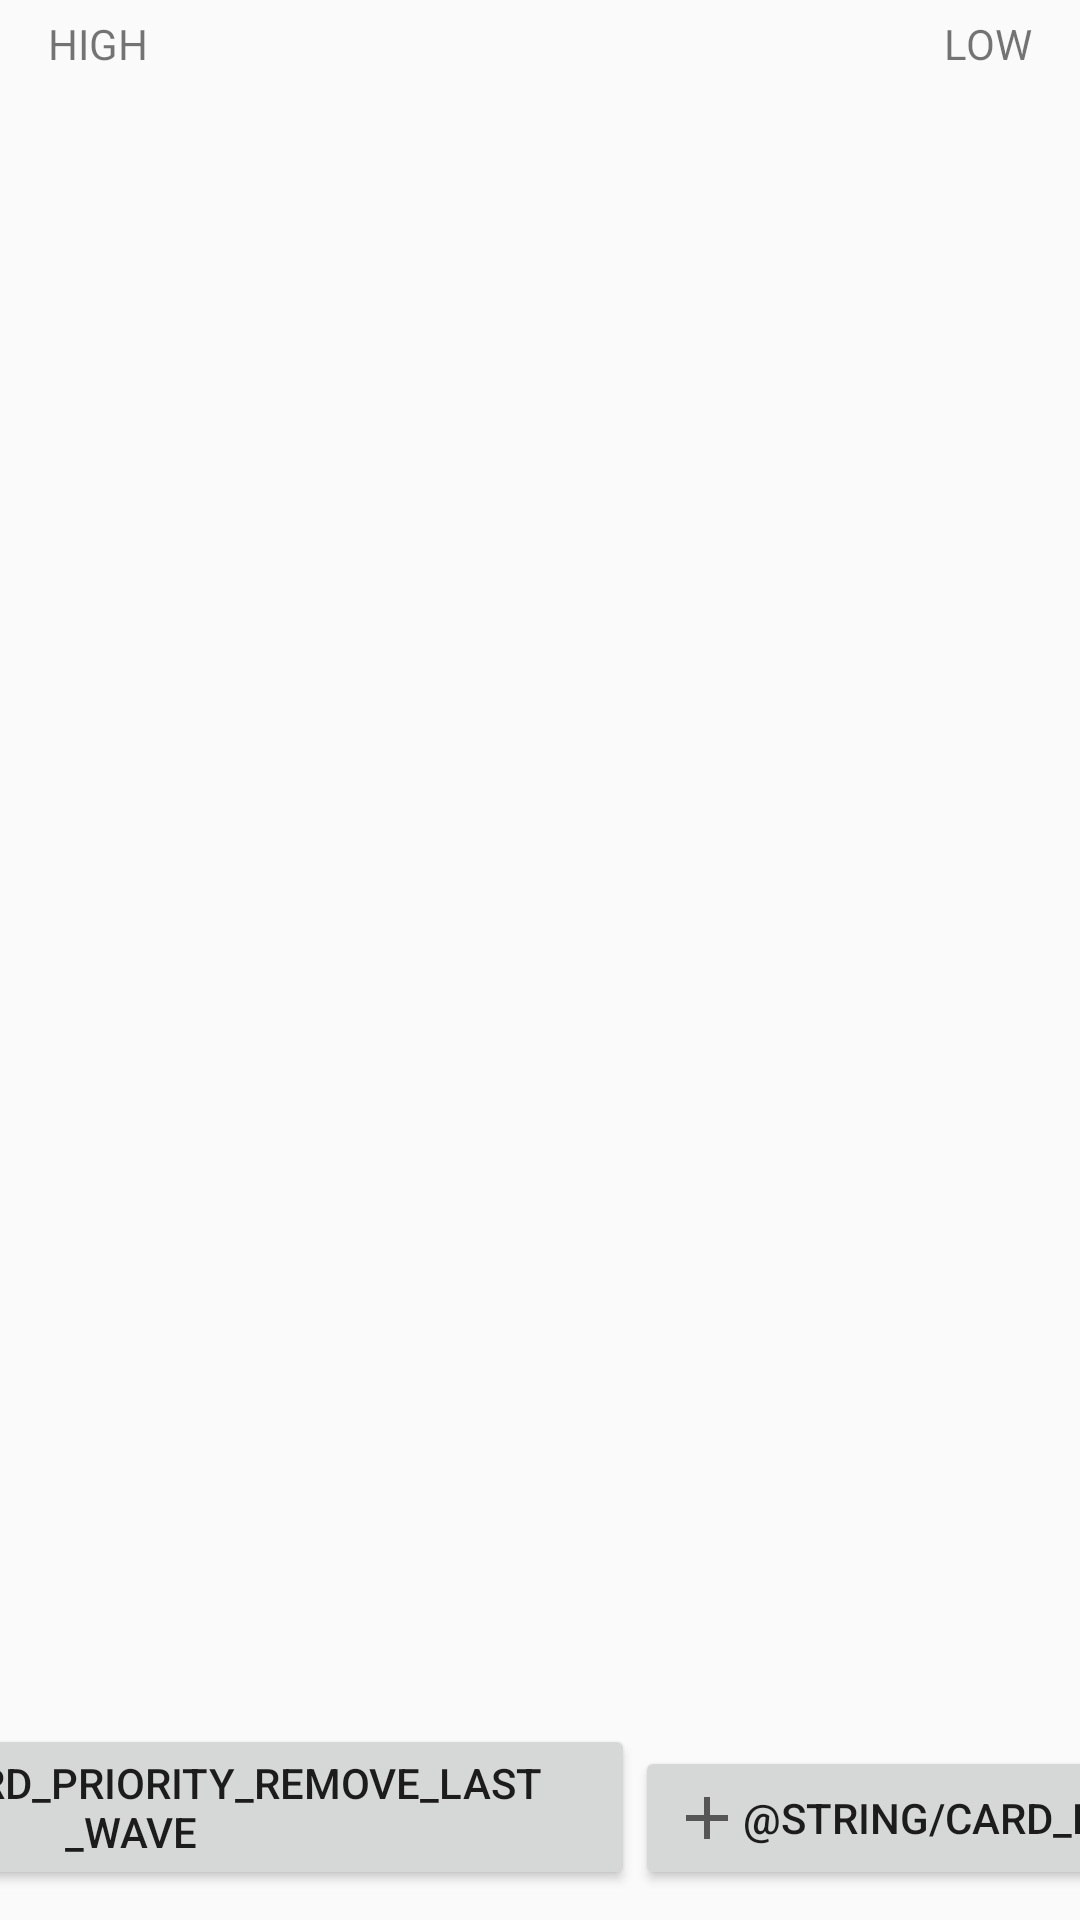

The Android layout XML behind this screen, and the referenced resources:
<!-- AndroidManifest.xml: application theme AppTheme -->
<!-- res/layout/card_priority.xml -->
<?xml version="1.0" encoding="utf-8"?>
<androidx.constraintlayout.widget.ConstraintLayout xmlns:android="http://schemas.android.com/apk/res/android"
    xmlns:app="http://schemas.android.com/apk/res-auto"
    android:layout_width="match_parent"
    android:layout_height="match_parent">

    <TextView
        android:id="@+id/card_priority_high"
        android:layout_width="wrap_content"
        android:layout_height="wrap_content"
        android:layout_marginHorizontal="16dp"
        android:layout_marginTop="5dp"
        android:text="@string/card_priority_high"
        app:layout_constraintStart_toStartOf="parent"
        app:layout_constraintTop_toTopOf="parent" />

    <TextView
        android:id="@+id/card_priority_low"
        android:layout_width="wrap_content"
        android:layout_height="wrap_content"
        android:layout_marginHorizontal="16dp"
        android:text="@string/card_priority_low"
        app:layout_constraintEnd_toEndOf="parent"
        app:layout_constraintTop_toTopOf="@id/card_priority_high" />

    <androidx.recyclerview.widget.RecyclerView
        android:id="@+id/card_priority_list"
        android:layout_width="match_parent"
        android:layout_height="0dp"
        app:layout_constraintTop_toBottomOf="@id/card_priority_high"
        app:layout_constraintBottom_toTopOf="@id/card_priority_add_btn"
        app:layout_constraintStart_toStartOf="parent"
        app:layout_constraintEnd_toEndOf="parent" />

    <Button
        android:id="@+id/card_priority_add_btn"
        android:layout_width="wrap_content"
        android:layout_height="wrap_content"
        android:drawableStart="@drawable/ic_plus"
        android:text="@string/card_priority_add_wave"
        android:layout_marginBottom="10dp"
        app:layout_constraintBottom_toBottomOf="parent"
        app:layout_constraintStart_toEndOf="@id/card_priority_rm_btn"
        app:layout_constraintEnd_toEndOf="parent" />

    <Button
        android:id="@+id/card_priority_rm_btn"
        android:layout_width="wrap_content"
        android:layout_height="wrap_content"
        android:drawableStart="@drawable/ic_close"
        android:text="@string/card_priority_remove_last_wave"
        app:layout_constraintBottom_toBottomOf="@id/card_priority_add_btn"
        app:layout_constraintEnd_toStartOf="@id/card_priority_add_btn"
        app:layout_constraintStart_toStartOf="parent" />

</androidx.constraintlayout.widget.ConstraintLayout>
<!-- resources referenced by this layout -->
<resources>
  <!-- drawable ic_close (drawable) -->
  ﻿<vector xmlns:android="http://schemas.android.com/apk/res/android"
          android:height="24dp"
          android:width="24dp"
          android:viewportWidth="24"
          android:viewportHeight="24">
    <path android:fillColor="@android:color/black" android:pathData="M19,6.41L17.59,5L12,10.59L6.41,5L5,6.41L10.59,12L5,17.59L6.41,19L12,13.41L17.59,19L19,17.59L13.41,12L19,6.41Z" />
  </vector>
  <!-- drawable ic_plus (drawable) -->
  ﻿<vector xmlns:android="http://schemas.android.com/apk/res/android"
          android:height="24dp"
          android:width="24dp"
          android:viewportWidth="24"
          android:viewportHeight="24">
    <path android:fillColor="?attr/colorControlNormal" android:pathData="M19,13H13V19H11V13H5V11H11V5H13V11H19V13Z" />
  </vector>
  <string name="card_priority_high">"HIGH"</string>
  <string name="card_priority_low">"LOW"</string>
  <style name="AppTheme" parent="Theme.AppCompat.DayNight.NoActionBar">
          <item name="android:statusBarColor">@android:color/transparent</item>
  
          <item name="android:navigationBarColor">@color/nav_bar_scrim</item>
          <item name="android:windowLightStatusBar">@bool/use_light_status_bar</item>
          <item name="android:windowLightNavigationBar" tools:targetApi="o_mr1">@bool/use_light_nav_bar</item>
      </style>
  <color name="nav_bar_scrim">@color/system_ui_scrim_dark</color>
  <color name="system_ui_scrim_dark">#30000000</color>
</resources>
